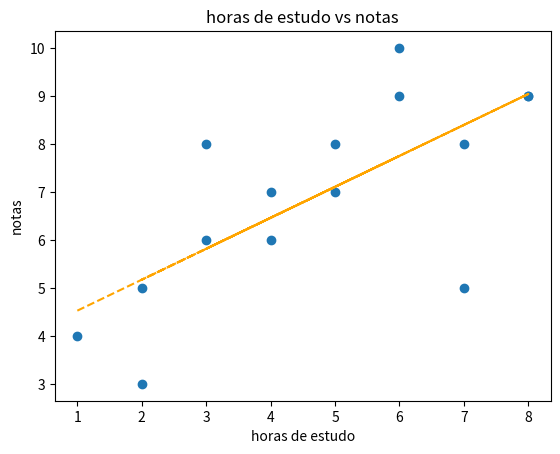

Generate this figure with matplotlib:
import pandas as pd
import numpy as np
import matplotlib.pyplot as plt

horas_estudo = [1, 2, 3, 4, 5, 6, 2, 4, 5, 7, 8, 3, 6, 7, 8]
notas = [4, 5, 6, 7, 8, 10, 3, 6, 7, 8, 9,  8, 9, 5, 9]

plt.scatter(horas_estudo, notas)

coeficientes = np.polyfit(horas_estudo, notas, 1)
funcao_tendencia = np.poly1d(coeficientes)

plt.plot(horas_estudo, funcao_tendencia(horas_estudo), color='orange', linestyle='--')
plt.title("horas de estudo vs notas")
plt.xlabel("horas de estudo")
plt.ylabel("notas")
plt.show()
